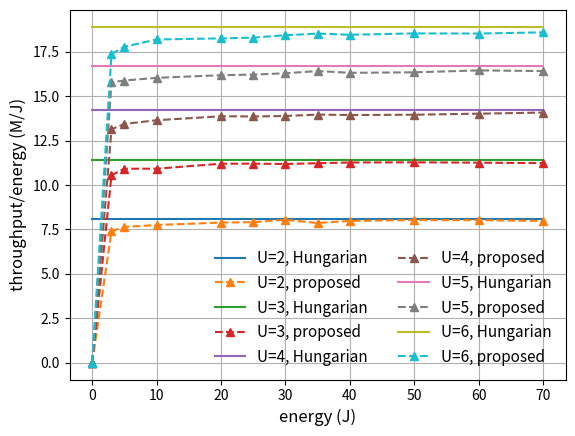

Generate this figure with matplotlib:
# -*- coding: utf-8 -*-
"""
Created on Thu Sep 29 01:28:03 2022

@author: xxx



"""


import numpy as np
import random 
import matplotlib
import matplotlib.pyplot as plt

 
import numpy as np
import random 
import matplotlib.pyplot as plt

fig, ax = plt.subplots()



budget_list = [   0,  3, 5, 10, 20, 25, 30, 35, 40,   50, 60, 70     ]

# optimal_reward_average_U_2 = np.array([0.26497168, 0.26497168, 0.26497168, 0.26497168, 0.26497168, 0.26497168, 0.26497168, 0.26497168, 0.26497168, 0.26497168, 0.26497168]) * 100
optimal_throuhgput_U_2 = 8.0788025 * np.ones( len(budget_list) )
average_throuhgput_U_2 = np.array([0, 7.39736667, 7.64182   , 7.75391   , 7.889755  , 7.912364  ,  8.04523667, 7.86600286, 7.9842775 , 8.031302  , 8.02655167,    7.97783   ])

optimal_throuhgput_U_3 = 11.40 * np.ones( len(budget_list) )
average_throuhgput_U_3 = np.array([0 ,10.5577    , 10.92122   , 10.92311   , 11.202405  , 11.207724  ,  11.18783667, 11.23226   , 11.2708025 , 11.281822  , 11.261935  ,   11.23551571])

optimal_throuhgput_U_4 = 14.2476275 * np.ones( len(budget_list) )
average_throuhgput_U_4 = np.array([  0, 13.1417    , 13.44442   , 13.65151   , 13.875705  , 13.864684  ,  13.89090333, 13.96826   , 13.9460025 , 13.961202  , 14.02105167,    14.08334429])


optimal_throuhgput_U_5 = 16.677822 * np.ones( len(budget_list) )
average_throuhgput_U_5 = np.array([0, 15.78903333, 15.88782   , 16.03981   , 16.187055  , 16.221444  ,  16.29693667, 16.42197429, 16.3219525 , 16.349122  , 16.457485  ,    16.42088714])

optimal_throuhgput_U_6 = 18.917922 * np.ones( len(budget_list) )
average_throuhgput_U_6 = np.array([0, 17.3787    , 17.78782   , 18.20011   , 18.259955  , 18.302324  ,  18.43887   , 18.52988857, 18.4637275 , 18.540962  , 18.53291833,   18.59910143])



plt.plot( budget_list, optimal_throuhgput_U_2, '-', label = 'U=2, Hungarian')
plt.plot( budget_list, average_throuhgput_U_2, '--^', label = 'U=2, proposed')

plt.plot( budget_list, optimal_throuhgput_U_3, '-', label = 'U=3, Hungarian')
plt.plot( budget_list, average_throuhgput_U_3, '--^', label = 'U=3, proposed')

plt.plot( budget_list, optimal_throuhgput_U_4, '-', label = 'U=4, Hungarian')
plt.plot( budget_list, average_throuhgput_U_4, '--^', label = 'U=4, proposed')

plt.plot( budget_list, optimal_throuhgput_U_5, '-', label = 'U=5, Hungarian')
plt.plot( budget_list, average_throuhgput_U_5, '--^', label = 'U=5, proposed')

plt.plot( budget_list, optimal_throuhgput_U_6, '-', label = 'U=6, Hungarian')
plt.plot( budget_list, average_throuhgput_U_6, '--^', label = 'U=6, proposed')


# optimal_reward_average_U_3 = np.array([0.36975203, 0.36975203, 0.36975203, 0.36975203, 0.36975203, 0.36975203, 0.36975203, 0.36975203, 0.36975203, 0.36975203, 0.36975203]) * 100
# average_throuhgput_U_3 = np.array([0.29815995, 0.31169602, 0.32445394, 0.3433714 , 0.35522524, 0.3572314 , 0.36204172, 0.36403656, 0.36516788, 0.36590371, 0.36642088]) * 100

# optimal_reward_average_U_4_N_8 = np.array([0.47042464, 0.47042464, 0.47042464, 0.47042464, 0.47042464, 0.47042464, 0.47042464, 0.47042464, 0.47042464, 0.47042464, 0.47042464]) * 100
# average_throuhgput_U_4_N_8 = np.array([0.38935997, 0.40586003, 0.41907401, 0.43875134, 0.452966  , 0.45546518, 0.46135278, 0.46375612, 0.4651402 , 0.46595241, 0.46659456]) * 100


# optimal_reward_average_U_4_N_9 = np.array([0.47042464, 0.47042464, 0.47042464, 0.47042464, 0.47042464, 0.47042464, 0.47042464, 0.47042464, 0.47042464, 0.47042464, 0.47042464]) * 100
# average_throuhgput_U_4_N_9 = np.array([0.38651004, 0.40198403, 0.41622404, 0.43666137, 0.45089975, 0.4535386 , 0.45996198, 0.46269592, 0.46423106, 0.46522508, 0.46591248]) * 100

# optimal_reward_average_U_4_N_10 = np.array([0.47042464, 0.47042464, 0.47042464, 0.47042464, 0.47042464, 0.47042464, 0.47042464, 0.47042464, 0.47042464, 0.47042464, 0.47042464]) * 100
# average_throuhgput_U_4_N_10 = np.array([0.38764984, 0.40221193, 0.41588203, 0.43616729, 0.45021577, 0.4526836 , 0.45904429, 0.46179153, 0.46337604, 0.46443393, 0.46518286]) * 100

# optimal_reward_average_U_5 = np.array([0.63944351, 0.63944351, 0.63944351, 0.63944351, 0.63944351, 0.63944351, 0.63944351, 0.63944351, 0.63944351, 0.63944351, 0.63944351]) * 100 # M/J
# average_throuhgput_U_5 = np.array([0.51931994, 0.54813195, 0.56966805, 0.59869335, 0.61664151, 0.61967081, 0.62700621, 0.63014292, 0.6319222 , 0.63304904, 0.63387818]) * 100 # M/J

# optimal_reward_average_U_6 = np.array([0.81388872, 0.81388872, 0.81388872, 0.81388872, 0.81388872, 0.81388872, 0.81388872, 0.81388872, 0.81388872, 0.81388872, 0.81388872]) * 100
# average_throuhgput_U_6 = np.array([0.65725989, 0.69769996, 0.72892603, 0.76665337, 0.78851075, 0.79202738, 0.80055981, 0.80404613, 0.80598595, 0.80723421, 0.80811196]) * 100


# sum_reward_set_N_6_M_1 = np.array([  414.959,  1265.607,  3406.171,  4263.86 ,  8559.036, 12856.465,       17155.422, 21454.871, 25754.918, 30054.481])
# sum_reward_set_N_6_M_2 = np.array([  383.698,  1174.007,  3226.343,  4063.799,  8241.519, 12421.151,       16600.783, 20780.415, 24958.135, 29137.767])
# sum_reward_set_N_6_M_3 = np.array([  378.095,  1130.077,  3037.241,  3806.113,  7695.005, 11621.937,       15592.225, 19585.048, 23599.078, 27631.328])

# optimal_reward = np.array([  430.18153661,  1290.54460983,  3441.45229287,  4301.81536608,        8603.63073217, 12905.44609825, 17207.26146434, 21509.07683042,       25810.89219651, 30112.70756259])

# plt.plot(budget[0:7], optimal_reward_average_U_2[0:7], '--^', label = 'U=2, Hungarian')
# plt.plot(budget[0:7], average_throuhgput_U_2[0:7], '--^', label = 'U=2, proposed')

# plt.plot(budget[0:7], optimal_reward_average_U_3[0:7], '--^', label = 'U=3, Hungarian')
# plt.plot(budget[0:7], average_throuhgput_U_3[0:7], '--^', label = 'U=3, proposed')

# plt.plot(budget[0:7], optimal_reward_average_U_4_N_9[0:7], '--^', label = 'U=4, Hungarian')

# plt.plot(budget[0:9], optimal_reward_average_U_4_N_10[0:9], '--^', label = 'U=4, Hungarian')


# plt.plot(budget[0:9], average_throuhgput_U_4_N_8[0:9], '--^', label = 'U=4, proposed')

# plt.plot(budget[0:9], average_throuhgput_U_4_N_9[0:9], '--^', label = 'U=4, proposed')


# plt.plot(budget[0:9], average_throuhgput_U_4_N_10[0:9], '--^', label = 'U=4, proposed')

# plt.plot(budget[0:7], optimal_reward_average_U_5[0:7], '--^', label = 'U=5, Hungarian')
# plt.plot(budget[0:7], average_throuhgput_U_5[0:7], '--^', label = 'U=5, proposed')

# plt.plot(budget[0:7], optimal_reward_average_U_6[0:7], '--^', label = 'U=6, Hungarian')
# plt.plot(budget[0:7], average_throuhgput_U_6[0:7], '--^', label = 'U=6, proposed')


# plt.plot(budget[0:4], sum_reward_set_M_1[0:4], 'b--.', label = 'N=10,M=1')
# plt.plot(budget[0:4], sum_reward_set_M_2[0:4], 'b--*', label = 'N=10,M=2')
# plt.plot(budget[0:4], sum_reward_set_M_3[0:4], 'b--o', label = 'N=10,M=3')
# plt.plot(budget[0:4], sum_reward_set_N_8_M_1[0:4], 'r--.', label = 'N=8,M=1')
# plt.plot(budget[0:4], sum_reward_set_N_8_M_2[0:4], 'r--*', label = 'N=8,M=2')
# plt.plot(budget[0:4], sum_reward_set_N_8_M_3[0:4], 'r--o', label = 'N=8,M=3')
# plt.plot(budget[0:4], optimal_reward[0:4], 'k-', label = 'maximum')
plt.xlabel('energy (J)',fontsize=12)
plt.ylabel('throughput/energy (M/J)',fontsize=12)
# plt.xlim([-1,42])
# plt.ylim([0,80])
plt.legend(ncol=2, fontsize=11, framealpha = 0)
# plt.legend( fontsize=12, framealpha = 0)
plt.grid()
# fig.savefig('average_energy_efficiency_Rayleigh_.eps', dpi = 600, format = 'eps')


























